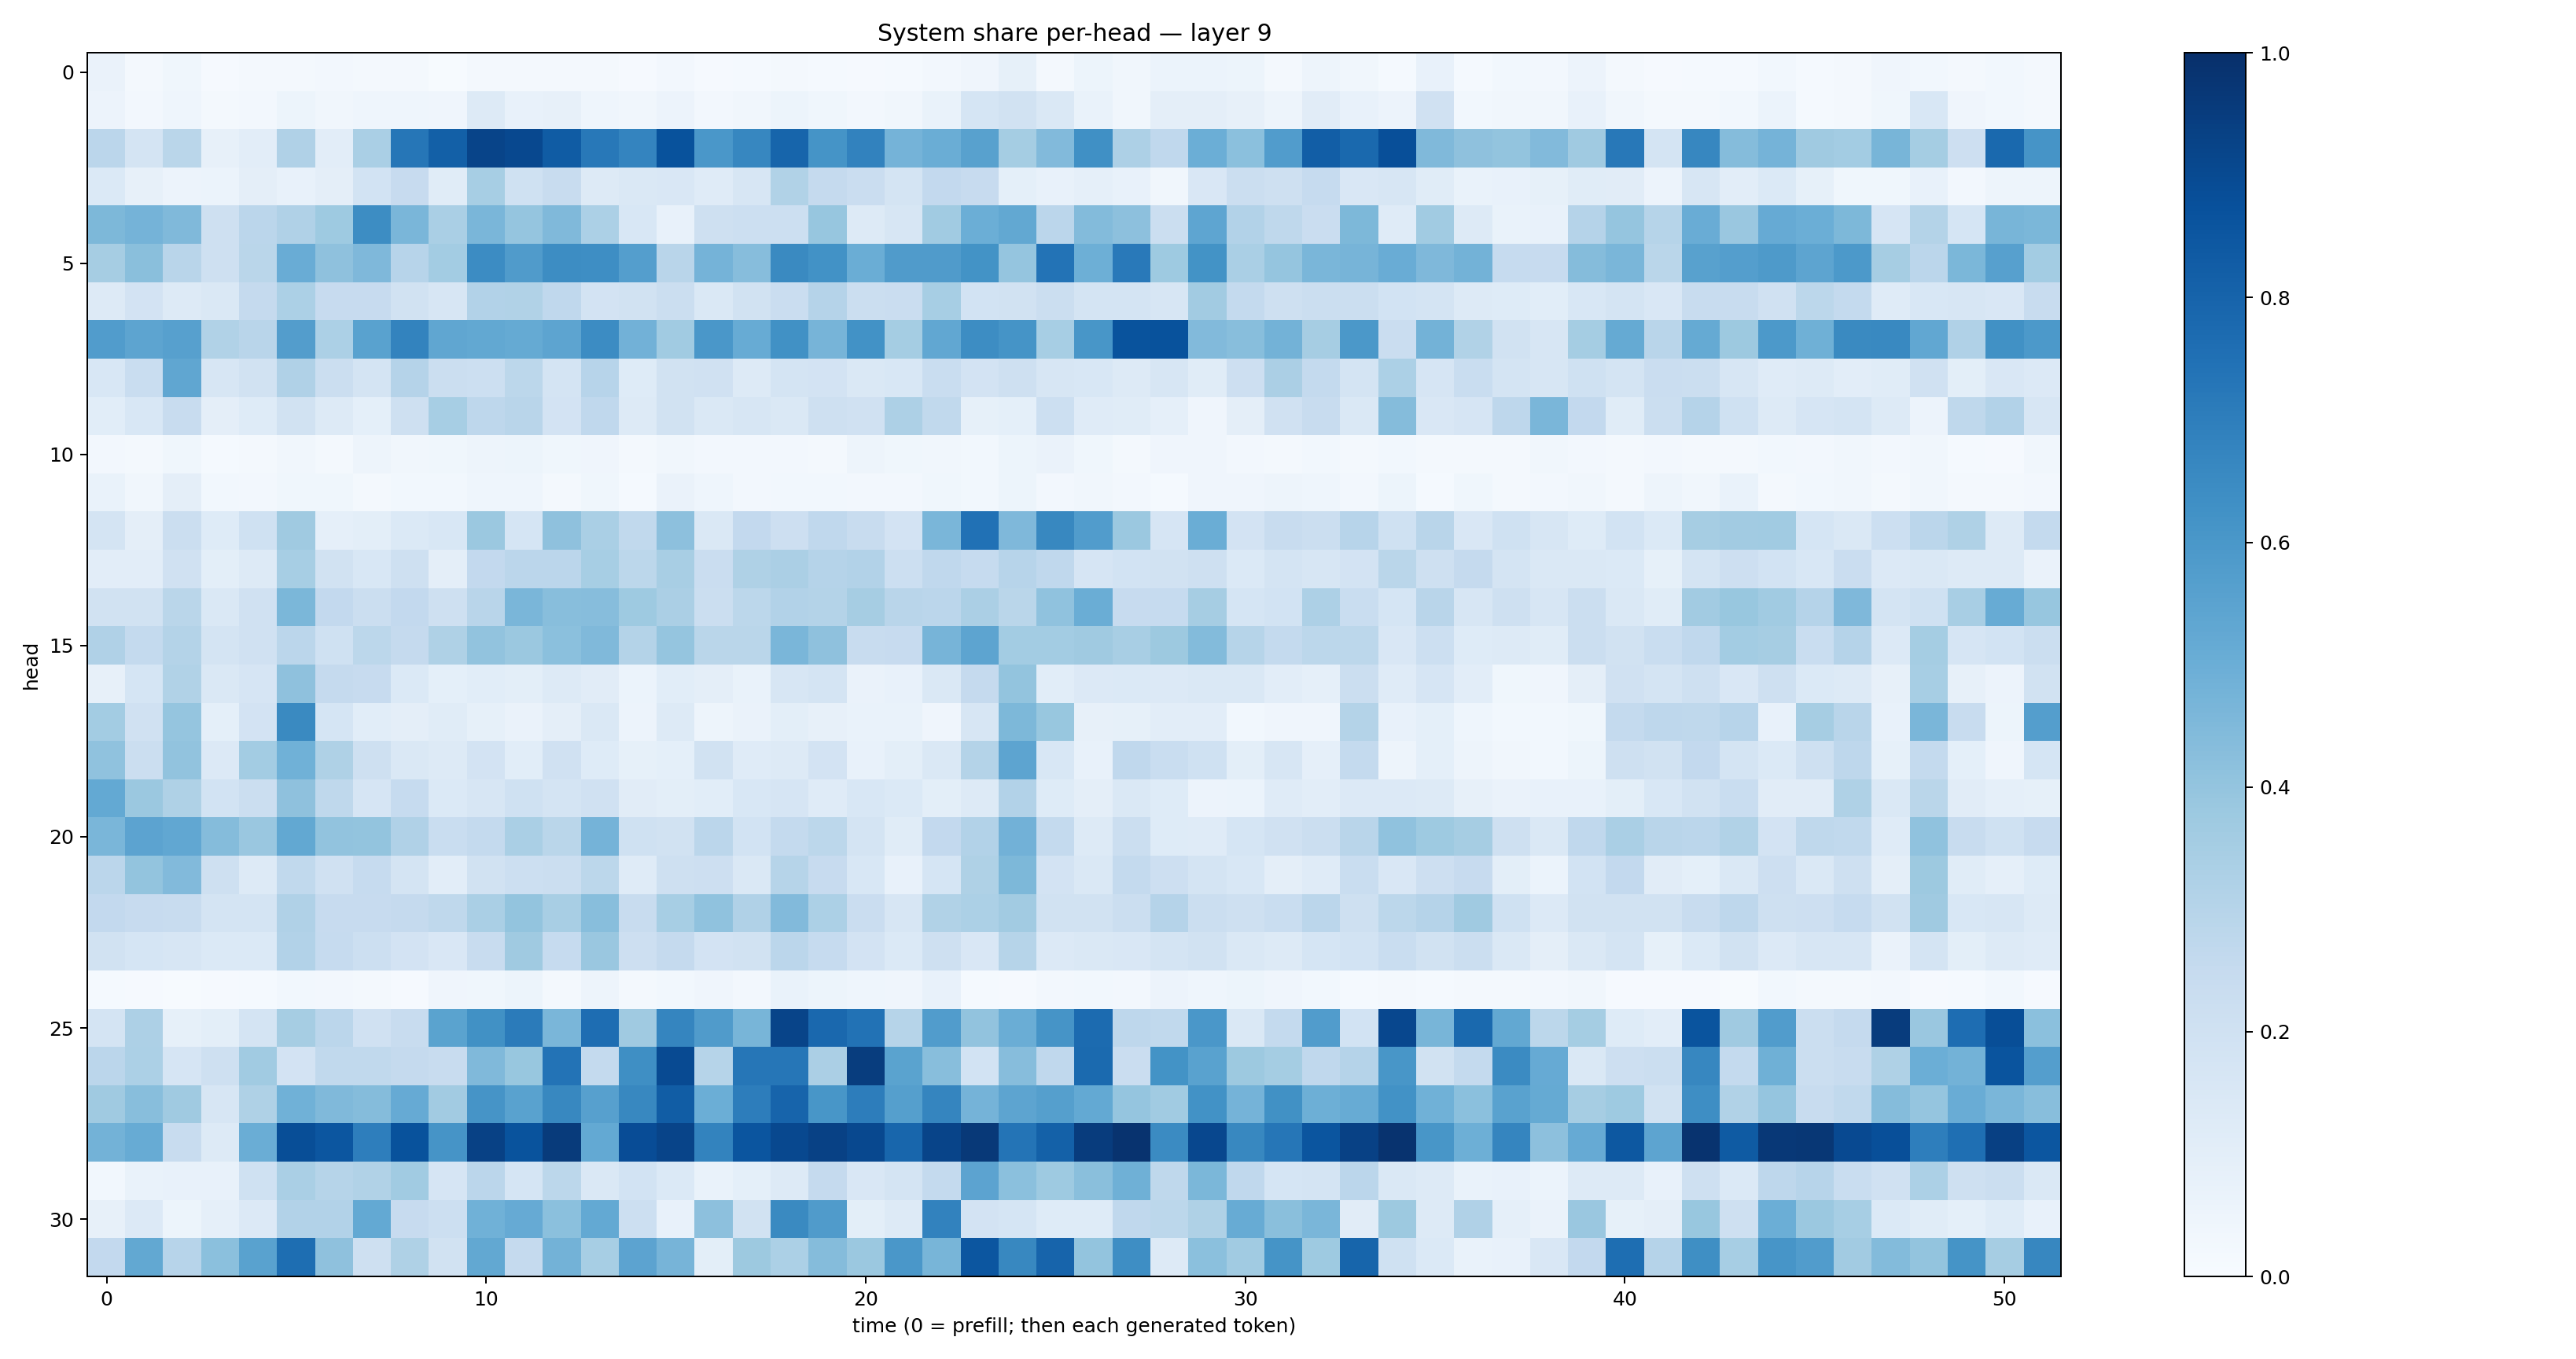

The file beside this chart, header and first rows:
0.06277884, 0.018088847, 0.036650896, 0.00889384, 0.021215646, 0.017170403, 0.023473842, 0.022635793, 0.020855144, 0.0064335032, 0.02227174, 0.018551383, 0.018576775, 0.017121963, 0.0109455865, 0.026382215, 0.01170913, 0.013427309, 0.020394659, 0.0131568415, 0.011434774, 0.014966083, 0.026157638, 0.042842392
0.05612, 0.02434, 0.04531, 0.02289, 0.02368, 0.05318, 0.0329, 0.04564, 0.04576, 0.04045, 0.1317, 0.07625, 0.08108, 0.04618, 0.03348, 0.05743, 0.02534, 0.03315, 0.05203, 0.03589, 0.02347, 0.03158, 0.06928, 0.1698
0.282, 0.1744, 0.2861, 0.07974, 0.1046, 0.3169, 0.1021, 0.3387, 0.7276, 0.8132, 0.9184, 0.9042, 0.8316, 0.7197, 0.6721, 0.8696, 0.6003, 0.6643, 0.7932, 0.6144, 0.6818, 0.476, 0.5009, 0.5567
0.1402, 0.07907, 0.05742, 0.06193, 0.09759, 0.07686, 0.0945, 0.1845, 0.2434, 0.1147, 0.347, 0.2008, 0.2377, 0.1281, 0.1443, 0.152, 0.121, 0.1565, 0.3161, 0.2508, 0.229, 0.1742, 0.259, 0.246
0.4562, 0.475, 0.4479, 0.2038, 0.2828, 0.3166, 0.3746, 0.6443, 0.4644, 0.3392, 0.464, 0.395, 0.4477, 0.3297, 0.1546, 0.0726, 0.2102, 0.215, 0.2152, 0.3935, 0.1257, 0.1563, 0.367, 0.4982
0.3477, 0.4243, 0.2892, 0.2078, 0.2884, 0.5064, 0.4132, 0.4515, 0.2943, 0.3571, 0.6477, 0.5792, 0.6408, 0.6381, 0.569, 0.2926, 0.4747, 0.4307, 0.6545, 0.622, 0.503, 0.5816, 0.5792, 0.6176
0.1324, 0.1809, 0.1281, 0.1423, 0.2513, 0.3293, 0.2429, 0.2425, 0.189, 0.1622, 0.311, 0.3133, 0.268, 0.1811, 0.1933, 0.2193, 0.1424, 0.1894, 0.2284, 0.3028, 0.2211, 0.2288, 0.3472, 0.1865
0.5764, 0.5416, 0.5621, 0.3137, 0.2896, 0.5709, 0.3312, 0.5539, 0.6771, 0.5336, 0.5272, 0.5178, 0.5429, 0.646, 0.4825, 0.3662, 0.6005, 0.5094, 0.6286, 0.4718, 0.6215, 0.3535, 0.5305, 0.6432
0.1549, 0.2329, 0.5315, 0.16, 0.1899, 0.3165, 0.219, 0.1752, 0.3024, 0.2237, 0.2163, 0.2788, 0.1781, 0.2944, 0.1221, 0.1892, 0.1983, 0.1302, 0.1729, 0.1808, 0.1446, 0.1562, 0.2329, 0.1806
0.1071, 0.1542, 0.241, 0.09498, 0.1212, 0.1886, 0.1319, 0.09374, 0.2043, 0.3447, 0.2765, 0.2928, 0.1822, 0.2657, 0.1303, 0.1898, 0.1424, 0.1566, 0.1407, 0.209, 0.1963, 0.3247, 0.262, 0.08505
0.02538, 0.01918, 0.03819, 0.01364, 0.01951, 0.03238, 0.02262, 0.04961, 0.03132, 0.03851, 0.04864, 0.05276, 0.03625, 0.03946, 0.02034, 0.03345, 0.02707, 0.02388, 0.02732, 0.01914, 0.04959, 0.03638, 0.03186, 0.03055
0.0673, 0.03207, 0.09391, 0.02752, 0.02468, 0.03723, 0.03813, 0.02209, 0.02787, 0.02981, 0.0458, 0.04412, 0.01819, 0.03853, 0.0155, 0.06484, 0.04543, 0.02497, 0.03121, 0.02831, 0.02712, 0.02529, 0.0352, 0.02993
0.1773, 0.09646, 0.2265, 0.1236, 0.1993, 0.3689, 0.08767, 0.101, 0.1373, 0.1552, 0.3809, 0.1698, 0.4111, 0.3389, 0.2654, 0.4154, 0.1445, 0.2602, 0.2122, 0.2671, 0.2394, 0.1828, 0.4617, 0.7472
0.1029, 0.1054, 0.1976, 0.09835, 0.1269, 0.3448, 0.1913, 0.153, 0.2073, 0.09724, 0.2586, 0.2814, 0.2815, 0.345, 0.2809, 0.3426, 0.2295, 0.3204, 0.3347, 0.304, 0.3122, 0.215, 0.2662, 0.248
0.195, 0.19, 0.2852, 0.1482, 0.1973, 0.4582, 0.2604, 0.2207, 0.2585, 0.2057, 0.2913, 0.4628, 0.4284, 0.4315, 0.373, 0.3351, 0.2194, 0.2806, 0.3094, 0.3064, 0.3514, 0.2913, 0.2835, 0.335
0.3177, 0.2559, 0.308, 0.1773, 0.1971, 0.2833, 0.2027, 0.2785, 0.2507, 0.3217, 0.4046, 0.3808, 0.4182, 0.4482, 0.3063, 0.3965, 0.2874, 0.2873, 0.4632, 0.4135, 0.2398, 0.2428, 0.4697, 0.5421
0.0792, 0.1695, 0.3131, 0.1459, 0.1665, 0.4122, 0.2533, 0.2441, 0.137, 0.09133, 0.1064, 0.09828, 0.1308, 0.1124, 0.06131, 0.1086, 0.09679, 0.06863, 0.1627, 0.1769, 0.0651, 0.07369, 0.1412, 0.252
0.3576, 0.199, 0.3957, 0.09317, 0.1807, 0.6541, 0.1715, 0.1083, 0.09407, 0.1148, 0.08535, 0.06435, 0.09407, 0.145, 0.05785, 0.1304, 0.04897, 0.06376, 0.09923, 0.07847, 0.06867, 0.06847, 0.04058, 0.1572
0.4064, 0.2217, 0.4024, 0.1358, 0.3592, 0.4862, 0.3237, 0.206, 0.146, 0.1263, 0.1832, 0.1076, 0.1988, 0.1249, 0.08227, 0.09228, 0.1883, 0.1195, 0.1303, 0.1819, 0.07134, 0.09887, 0.1422, 0.3051
0.5206, 0.3797, 0.3222, 0.1837, 0.22, 0.413, 0.2716, 0.1654, 0.2467, 0.1375, 0.1582, 0.201, 0.1797, 0.198, 0.1119, 0.09789, 0.1064, 0.1534, 0.1672, 0.1204, 0.1535, 0.1406, 0.1002, 0.1323
0.4645, 0.5452, 0.5297, 0.4354, 0.3843, 0.525, 0.4059, 0.3995, 0.3193, 0.2305, 0.2563, 0.3365, 0.2889, 0.4748, 0.2015, 0.1937, 0.2831, 0.187, 0.2561, 0.2796, 0.173, 0.1135, 0.2587, 0.3096
0.2833, 0.3988, 0.4432, 0.2036, 0.1286, 0.2632, 0.1969, 0.2479, 0.1765, 0.1047, 0.1891, 0.2168, 0.2202, 0.2783, 0.1197, 0.2059, 0.2128, 0.1422, 0.2981, 0.2454, 0.1541, 0.07263, 0.1706, 0.3215
0.2607, 0.2458, 0.2351, 0.1754, 0.1768, 0.3176, 0.2428, 0.245, 0.2531, 0.2723, 0.338, 0.401, 0.3429, 0.4284, 0.2407, 0.3443, 0.4065, 0.3166, 0.4423, 0.3298, 0.2297, 0.1629, 0.3149, 0.3303
0.1881, 0.1689, 0.1582, 0.1395, 0.1388, 0.3116, 0.2466, 0.2153, 0.1828, 0.1487, 0.2406, 0.3673, 0.2463, 0.3861, 0.2142, 0.2512, 0.1804, 0.1947, 0.2833, 0.249, 0.1816, 0.1399, 0.2037, 0.152
0.0128, 0.01044, 0.00748, 0.008491, 0.01298, 0.0286, 0.02468, 0.02172, 0.009562, 0.0419, 0.03743, 0.05389, 0.0217, 0.04989, 0.02054, 0.02942, 0.03938, 0.02482, 0.06799, 0.05356, 0.04402, 0.04265, 0.074, 0.01232
0.1741, 0.3245, 0.08204, 0.1008, 0.1763, 0.3505, 0.2819, 0.1966, 0.2346, 0.5495, 0.6277, 0.7073, 0.4634, 0.7622, 0.3674, 0.6684, 0.5816, 0.4687, 0.9212, 0.7815, 0.7431, 0.3004, 0.5774, 0.4048
0.282, 0.331, 0.1666, 0.2102, 0.3634, 0.1813, 0.2653, 0.262, 0.2531, 0.2369, 0.449, 0.3877, 0.7417, 0.2577, 0.6347, 0.8961, 0.2984, 0.7275, 0.7291, 0.3348, 0.948, 0.5491, 0.426, 0.1844
0.3686, 0.4275, 0.3707, 0.1628, 0.3216, 0.4874, 0.4466, 0.4347, 0.5121, 0.3618, 0.611, 0.5519, 0.6612, 0.562, 0.6623, 0.8274, 0.4964, 0.7008, 0.7984, 0.605, 0.7006, 0.5643, 0.671, 0.4757
0.4804, 0.5088, 0.2372, 0.127, 0.5016, 0.8866, 0.8555, 0.6984, 0.87, 0.6118, 0.9322, 0.8651, 0.9566, 0.5215, 0.8885, 0.9219, 0.6794, 0.8571, 0.9027, 0.9319, 0.9027, 0.7905, 0.9193, 0.9621
0.02857, 0.06691, 0.07498, 0.07769, 0.2002, 0.3366, 0.2991, 0.3139, 0.3662, 0.1663, 0.2844, 0.1699, 0.2793, 0.1406, 0.1841, 0.1396, 0.06947, 0.09366, 0.1282, 0.2513, 0.1512, 0.1731, 0.2553, 0.5431
0.07981, 0.1341, 0.05169, 0.08823, 0.1328, 0.3111, 0.3116, 0.5204, 0.2426, 0.2153, 0.4866, 0.514, 0.4191, 0.522, 0.2167, 0.07385, 0.4156, 0.189, 0.6555, 0.5796, 0.09955, 0.1271, 0.6799, 0.1812
0.2614, 0.5245, 0.2932, 0.421, 0.5531, 0.7584, 0.413, 0.2035, 0.324, 0.194, 0.5241, 0.2534, 0.48, 0.3439, 0.5446, 0.4698, 0.09901, 0.3757, 0.329, 0.4372, 0.3794, 0.5998, 0.4685, 0.8549
